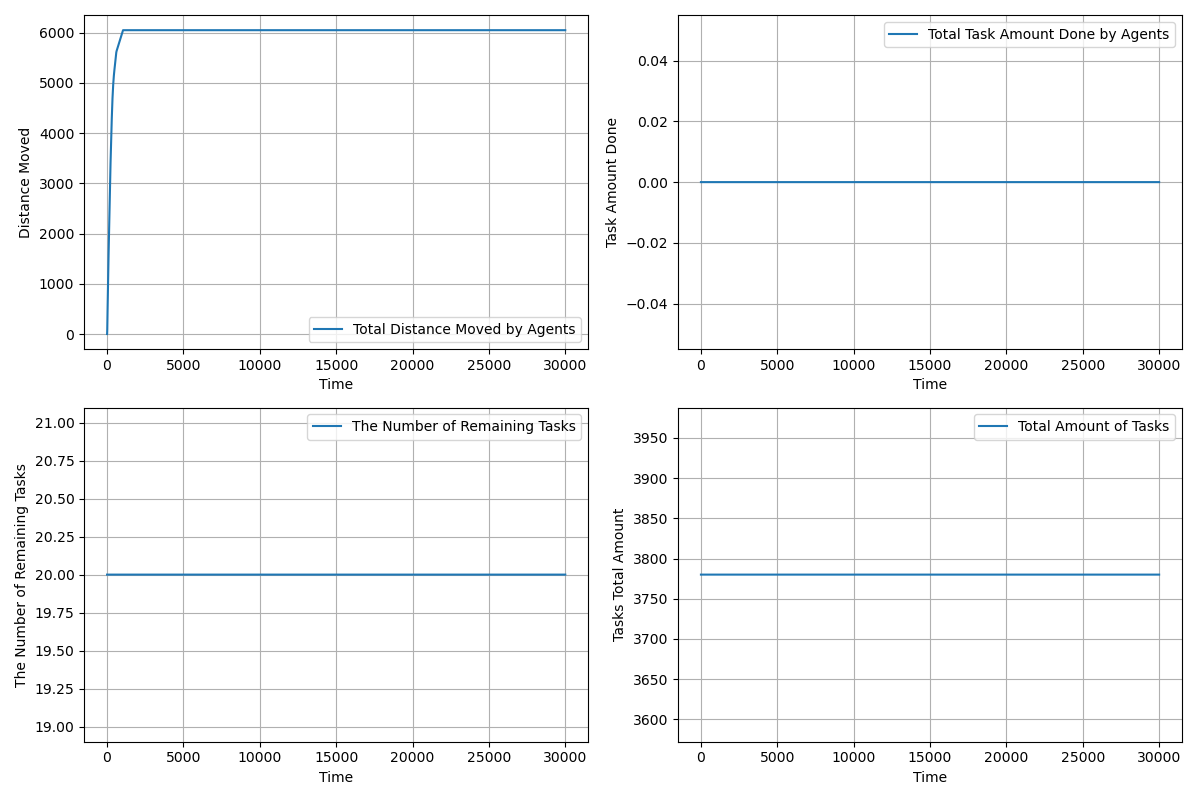

Source data for this figure (header and first rows):
time, agents_total_distance_moved, agents_total_task_amount_done, completed_tasks, remaining_tasks, tasks_total_amount_left
1.0, 1.5, 0.0, 0, 20, 3780
2.0, 2.55, 0.0, 0, 20, 3780
3.0, 4.6, 0.0, 0, 20, 3780
4.0, 7.649, 0.0, 0, 20, 3780
5.0, 11.7, 0.0, 0, 20, 3780
6.0, 16.75, 0.0, 0, 20, 3780
7.0, 22.8, 0.0, 0, 20, 3780
8.0, 29.85, 0.0, 0, 20, 3780
9.0, 37.9, 0.0, 0, 20, 3780
10.0, 46.95, 0.0, 0, 20, 3780
11.0, 57, 0.0, 0, 20, 3780
12.0, 68.05, 0.0, 0, 20, 3780
13.0, 80.1, 0.0, 0, 20, 3780
14.0, 93.15, 0.0, 0, 20, 3780
15.0, 107.2, 0.0, 0, 20, 3780
16.0, 122.2, 0.0, 0, 20, 3780
17.0, 138.3, 0.0, 0, 20, 3780
18.0, 155.3, 0.0, 0, 20, 3780
19.0, 173.4, 0.0, 0, 20, 3780
20.0, 192.4, 0.0, 0, 20, 3780
21.0, 212.4, 0.0, 0, 20, 3780
22.0, 232.4, 0.0, 0, 20, 3780
23.0, 252.4, 0.0, 0, 20, 3780
24.0, 272.3, 0.0, 0, 20, 3780
25.0, 292.2, 0.0, 0, 20, 3780
26.0, 312.1, 0.0, 0, 20, 3780
27.0, 331.1, 0.0, 0, 20, 3780
28.0, 350.1, 0.0, 0, 20, 3780
29.0, 369.1, 0.0, 0, 20, 3780
30.0, 388.1, 0.0, 0, 20, 3780
31.0, 407.1, 0.0, 0, 20, 3780
32.0, 426.1, 0.0, 0, 20, 3780
33.0, 445.1, 0.0, 0, 20, 3780
34.0, 464.1, 0.0, 0, 20, 3780
35.0, 483.1, 0.0, 0, 20, 3780
36.0, 502.1, 0.0, 0, 20, 3780
37.0, 521.1, 0.0, 0, 20, 3780
38.0, 540.1, 0.0, 0, 20, 3780
39.0, 559.1, 0.0, 0, 20, 3780
40.0, 578.1, 0.0, 0, 20, 3780
41.0, 597.1, 0.0, 0, 20, 3780
42.0, 616.1, 0.0, 0, 20, 3780
43.0, 635.1, 0.0, 0, 20, 3780
44.0, 654.1, 0.0, 0, 20, 3780
45.0, 673.1, 0.0, 0, 20, 3780
46.0, 692.1, 0.0, 0, 20, 3780
47.0, 711.1, 0.0, 0, 20, 3780
48.0, 730.1, 0.0, 0, 20, 3780
49.0, 749.1, 0.0, 0, 20, 3780
50.0, 768.1, 0.0, 0, 20, 3780
51.0, 787.1, 0.0, 0, 20, 3780
52.0, 806.1, 0.0, 0, 20, 3780
53.0, 825.1, 0.0, 0, 20, 3780
54.0, 844.1, 0.0, 0, 20, 3780
55.0, 862.1, 0.0, 0, 20, 3780
56.0, 880.1, 0.0, 0, 20, 3780
57.0, 898.1, 0.0, 0, 20, 3780
58.0, 916.1, 0.0, 0, 20, 3780
59.0, 934.1, 0.0, 0, 20, 3780
60.0, 952.1, 0.0, 0, 20, 3780
... 29,941 more rows
